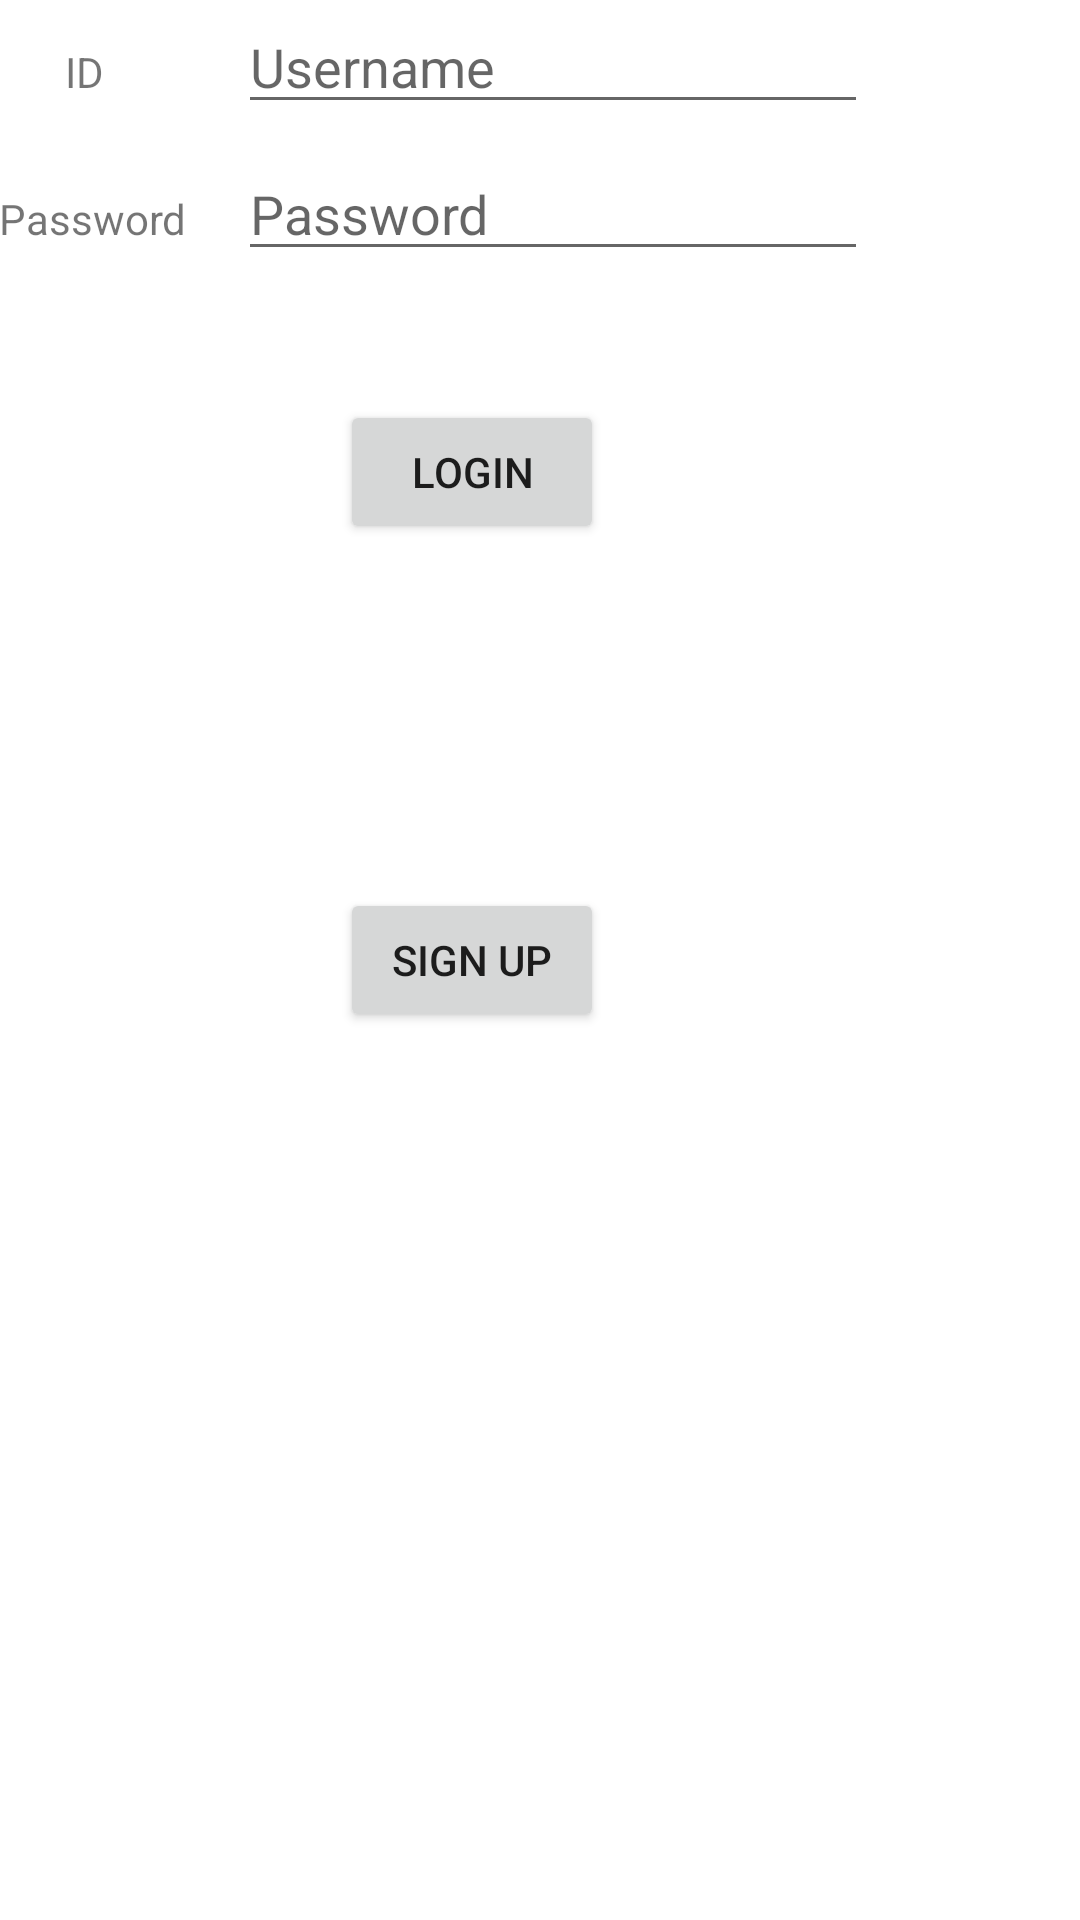

Produce the Android XML layout that renders to this screen, including the resource entries it uses.
<!-- AndroidManifest.xml: application theme AppTheme -->
<!-- res/layout/activity_login.xml -->
<?xml version="1.0" encoding="utf-8"?>
<RelativeLayout xmlns:android="http://schemas.android.com/apk/res/android"
    xmlns:tools="http://schemas.android.com/tools"
    android:id="@+id/activity_home"
    android:layout_width="match_parent"
    android:layout_height="match_parent"
    android:paddingBottom="@dimen/activity_horizontal_margin"
    android:paddingLeft="@dimen/activity_horizontal_margin"
    android:paddingRight="@dimen/activity_horizontal_margin"
    android:paddingTop="@dimen/activity_vertical_margin"
    tools:context="com.stream3d.stream3d.LoginActivity">

    <TextView
        android:text="ID"
        android:layout_width="wrap_content"
        android:layout_height="wrap_content"
        android:id="@+id/textID"
        android:layout_marginStart="22dp"
        android:layout_alignBaseline="@+id/username"
        android:layout_alignBottom="@+id/username"
        android:layout_alignParentStart="true" />

    <EditText
        android:layout_width="wrap_content"
        android:layout_height="wrap_content"
        android:inputType="textPersonName"
        android:text=""
        android:ems="10"
        android:id="@+id/username"
        android:layout_alignParentTop="true"
        android:layout_alignStart="@+id/password"
        android:hint="Username" />

    <TextView
        android:text="Password"
        android:layout_width="wrap_content"
        android:layout_height="wrap_content"
        android:layout_marginTop="22dp"
        android:id="@+id/textPassword"
        android:layout_below="@+id/username"
        android:layout_alignParentStart="true" />

    <Button
        android:text="Login"
        android:layout_width="wrap_content"
        android:layout_height="wrap_content"
        android:layout_below="@+id/password"
        android:layout_alignStart="@+id/password"
        android:layout_marginStart="34dp"
        android:layout_marginTop="43dp"
        android:id="@+id/loginbutton" />

    <Button
        android:text="Sign Up"
        android:layout_width="wrap_content"
        android:layout_height="wrap_content"
        android:id="@+id/signupbutton"
        android:layout_centerVertical="true"
        android:layout_alignStart="@+id/loginbutton" />

    <EditText
        android:layout_width="wrap_content"
        android:layout_height="wrap_content"
        android:inputType="textPassword"
        android:ems="10"
        android:id="@+id/password"
        android:layout_alignBaseline="@+id/textPassword"
        android:layout_alignBottom="@+id/textPassword"
        android:layout_toEndOf="@+id/textPassword"
        android:layout_marginStart="17dp"
        android:hint="Password" />

</RelativeLayout>
<!-- resources referenced by this layout -->
<resources>

</resources>
